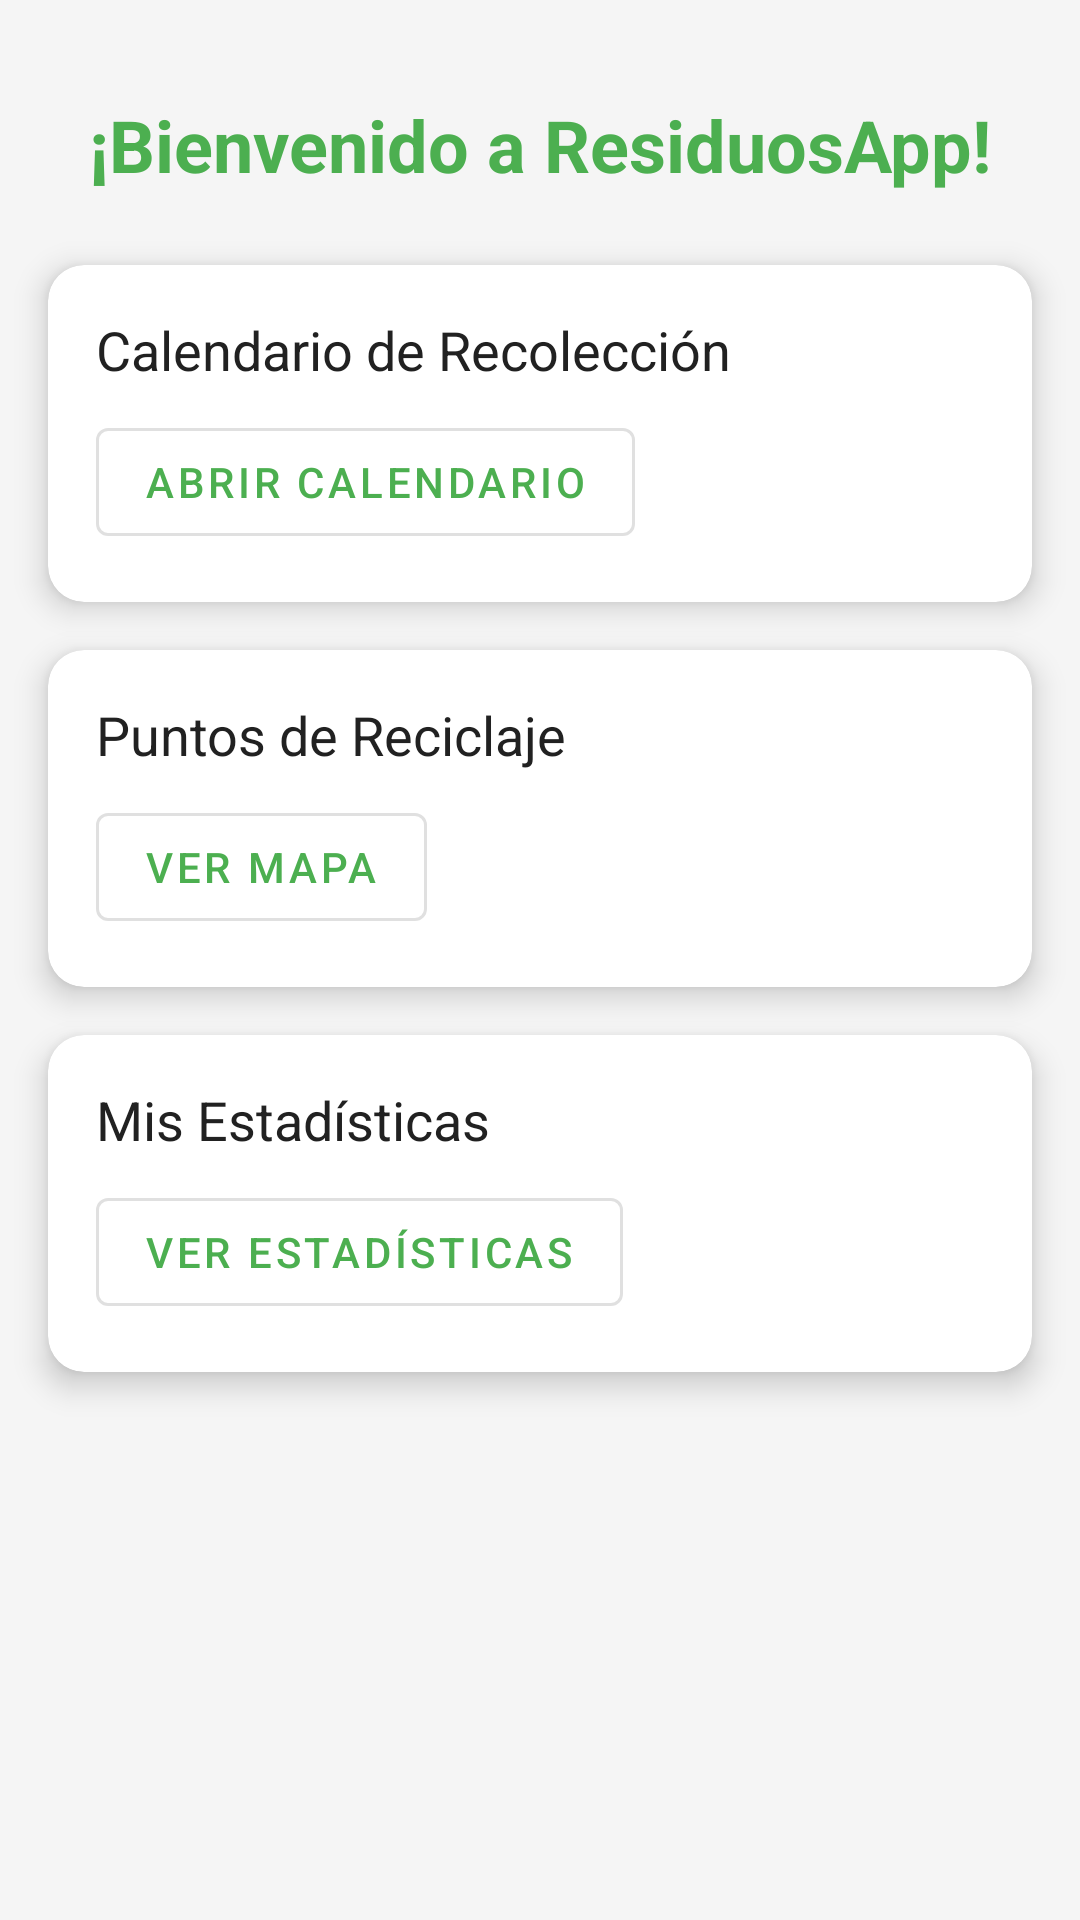

This screen was rendered from an Android layout file. Write that file and the resources it references.
<!-- AndroidManifest.xml: activity theme Theme.AplicacionDeGestionDeResiduos -->
<!-- res/layout/activity_main.xml -->
<androidx.constraintlayout.widget.ConstraintLayout xmlns:android="http://schemas.android.com/apk/res/android"
    xmlns:tools="http://schemas.android.com/tools"
    android:layout_width="match_parent"
    android:layout_height="match_parent"
    xmlns:app="http://schemas.android.com/apk/res-auto"
    android:background="@color/backgroundColor"
    tools:context=".MainActivity">

    <TextView
        android:id="@+id/textGreeting"
        android:layout_width="wrap_content"
        android:layout_height="wrap_content"
        android:text="¡Bienvenido a ResiduosApp!"
        android:textSize="24sp"
        android:textColor="@color/primaryColor"
        android:textStyle="bold"
        android:layout_marginTop="32dp"
        android:gravity="center"
        app:layout_constraintTop_toTopOf="parent"
        app:layout_constraintStart_toStartOf="parent"
        app:layout_constraintEnd_toEndOf="parent"/>

    <androidx.cardview.widget.CardView
        android:id="@+id/cardCalendar"
        android:layout_width="match_parent"
        android:layout_height="wrap_content"
        android:layout_marginTop="24dp"
        android:layout_marginStart="16dp"
        android:layout_marginEnd="16dp"
        app:layout_constraintTop_toBottomOf="@+id/textGreeting"
        app:layout_constraintStart_toStartOf="parent"
        app:layout_constraintEnd_toEndOf="parent"
        app:cardCornerRadius="12dp"
        app:cardElevation="6dp">

        <LinearLayout
            android:layout_width="match_parent"
            android:layout_height="wrap_content"
            android:orientation="vertical"
            android:padding="16dp">

            <TextView
                android:layout_width="wrap_content"
                android:layout_height="wrap_content"
                android:text="Calendario de Recolección"
                android:textSize="18sp"
                android:textColor="@color/textColorPrimary" />

            <com.google.android.material.button.MaterialButton
                android:id="@+id/btnCalendar"
                android:layout_width="wrap_content"
                android:layout_height="wrap_content"
                android:text="Abrir Calendario"
                style="@style/Widget.MaterialComponents.Button.OutlinedButton"
                android:layout_marginTop="8dp"/>
        </LinearLayout>
    </androidx.cardview.widget.CardView>

    <androidx.cardview.widget.CardView
        android:id="@+id/cardMap"
        android:layout_width="match_parent"
        android:layout_height="wrap_content"
        android:layout_marginTop="16dp"
        android:layout_marginStart="16dp"
        android:layout_marginEnd="16dp"
        app:layout_constraintTop_toBottomOf="@+id/cardCalendar"
        app:layout_constraintStart_toStartOf="parent"
        app:layout_constraintEnd_toEndOf="parent"
        app:cardCornerRadius="12dp"
        app:cardElevation="6dp">

        <LinearLayout
            android:layout_width="match_parent"
            android:layout_height="wrap_content"
            android:orientation="vertical"
            android:padding="16dp">

            <TextView
                android:layout_width="wrap_content"
                android:layout_height="wrap_content"
                android:text="Puntos de Reciclaje"
                android:textSize="18sp"
                android:textColor="@color/textColorPrimary" />

            <com.google.android.material.button.MaterialButton
                android:id="@+id/btnMap"
                android:layout_width="wrap_content"
                android:layout_height="wrap_content"
                android:text="Ver Mapa"
                style="@style/Widget.MaterialComponents.Button.OutlinedButton"
                android:layout_marginTop="8dp"/>
        </LinearLayout>
    </androidx.cardview.widget.CardView>

    <androidx.cardview.widget.CardView
        android:id="@+id/cardStatistics"
        android:layout_width="match_parent"
        android:layout_height="wrap_content"
        android:layout_marginTop="16dp"
        android:layout_marginStart="16dp"
        android:layout_marginEnd="16dp"
        app:layout_constraintTop_toBottomOf="@+id/cardMap"
        app:layout_constraintStart_toStartOf="parent"
        app:layout_constraintEnd_toEndOf="parent"
        app:cardCornerRadius="12dp"
        app:cardElevation="6dp">

        <LinearLayout
            android:layout_width="match_parent"
            android:layout_height="wrap_content"
            android:orientation="vertical"
            android:padding="16dp">

            <TextView
                android:layout_width="wrap_content"
                android:layout_height="wrap_content"
                android:text="Mis Estadísticas"
                android:textSize="18sp"
                android:textColor="@color/textColorPrimary" />

            <com.google.android.material.button.MaterialButton
                android:id="@+id/btnStatistics"
                android:layout_width="wrap_content"
                android:layout_height="wrap_content"
                android:text="Ver Estadísticas"
                style="@style/Widget.MaterialComponents.Button.OutlinedButton"
                android:layout_marginTop="8dp"/>
        </LinearLayout>
    </androidx.cardview.widget.CardView>

</androidx.constraintlayout.widget.ConstraintLayout>
<!-- resources referenced by this layout -->
<resources>
  <color name="backgroundColor">#F5F5F5</color>
  <color name="primaryColor">#4CAF50</color>
  <color name="textColorPrimary">#212121</color>
  <style name="Theme.AplicacionDeGestionDeResiduos" parent="Theme.MaterialComponents.DayNight.DarkActionBar">
          <item name="colorPrimary">@color/primaryColor</item>
          <item name="colorPrimaryVariant">@color/primaryDarkColor</item>
          <item name="colorOnPrimary">@android:color/white</item>
          <item name="colorSecondary">@color/secondaryColor</item>
          <item name="colorOnSecondary">@android:color/white</item>
          <item name="android:colorBackground">@color/backgroundColor</item>
          <item name="android:textColorPrimary">@color/textColorPrimary</item>
      </style>
  <color name="primaryDarkColor">#388E3C</color>
  <color name="secondaryColor">#FFC107</color>
</resources>
